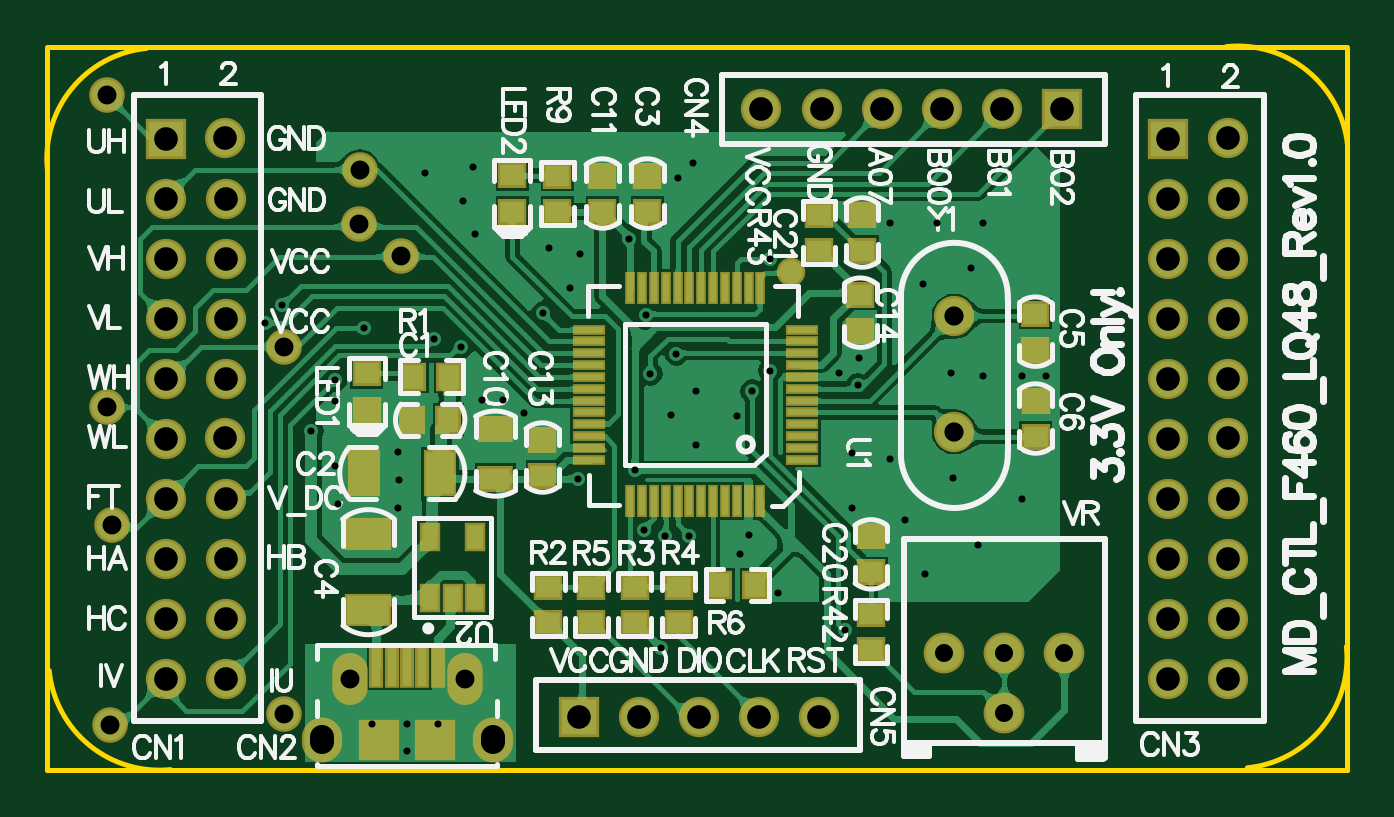
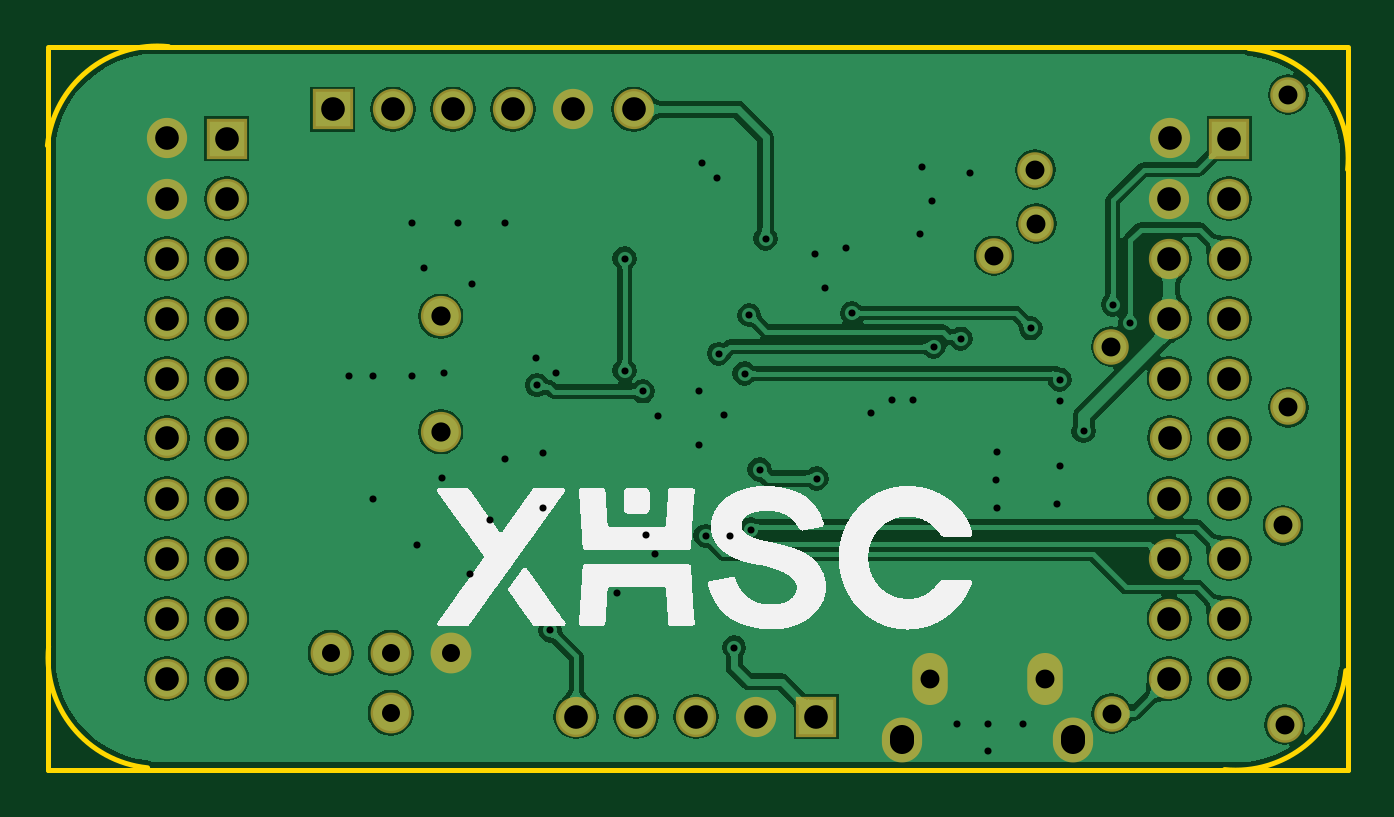
Circuit board: 10 layer files. Board 55.0 x 30.6 mm.
- drill: MD_CTL_F460_LQ48_Rev1.0-RoundHoles-Plated.TXT (1506 bytes)
- drill: MD_CTL_F460_LQ48_Rev1.0-SlotHoles-Plated.TXT (131 bytes)
- bottom_copper: MD_CTL_F460_LQ48_Rev1.0.GBL (49965 bytes)
- bottom_silk: MD_CTL_F460_LQ48_Rev1.0.GBO (105126 bytes)
- bottom_mask: MD_CTL_F460_LQ48_Rev1.0.GBS (1601 bytes)
- outline: MD_CTL_F460_LQ48_Rev1.0.GKO (454 bytes)
- top_copper: MD_CTL_F460_LQ48_Rev1.0.GTL (70059 bytes)
- top_silk: MD_CTL_F460_LQ48_Rev1.0.GTO (36079 bytes)
- paste: MD_CTL_F460_LQ48_Rev1.0.GTP (2431 bytes)
- top_mask: MD_CTL_F460_LQ48_Rev1.0.GTS (3849 bytes)

=== drill: MD_CTL_F460_LQ48_Rev1.0-RoundHoles-Plated.TXT ===
M48
;Layer_Color=9474304
;FILE_FORMAT=2:4
INCH,TZ
;TYPE=PLATED
T1F00S00C0.0118
T2F00S00C0.0300
T3F00S00C0.0315
T4F00S00C0.0320
T5F00S00C0.0394
%
T01
X5995Y314
Y764
X6515
X5850Y4364
X5864Y4831
X5850Y5293
X7250Y6164
X7600
X7950Y5939
X8263Y7607
X9972Y7572
X10050Y6600
X10479Y6929
X10807Y6314
X10400Y5914
X10807Y5413
X11500Y5885
X11746Y6305
X12050Y6650
X13200Y6605
X13510Y6408
X13529Y6864
X13413Y5274
X14039Y5171
X14300Y4157
X13413Y4364
X13291Y2319
X12175Y2950
X11550Y3600
X11686Y3908
X10701Y3896
X10300Y3900
X9950Y4000
X9800Y5000
X8850Y4850
X6900Y7050
X6450Y7182
X10223Y2034
X14619Y3264
X15505Y3742
X16250Y4514
X15100Y4864
X15064Y6609
X15600Y6557
X16250
X16650
X4800Y6500
X4793Y6138
X4400Y5639
X4793Y5055
X4850Y4428
X5281Y7355
X3626Y7450
X5417Y764
X3913Y7750
X7120Y8927
X6924Y9478
X7100Y10050
X6292Y9950
X8366Y8689
X8878Y8600
X8714Y8022
X9700Y8850
X10509Y9864
X10759Y10114
X12050Y8517
X14050Y9114
X14831
X15600
X15392Y8364
X14600Y8085
T02
X15950Y950
Y1950
X16950
X14950
T03
X6955Y1518
X5045
X3935Y932
X1050Y750
X1075Y4073
X989Y6035
X3939Y7050
X5189Y9100
X5206Y10000
X989Y11250
X5892Y8563
T04
X15114Y5632
Y7554
T05
X8857Y884
X9857Y884
X10857Y884
X11857
X12857
X18681Y1517
X19681
Y2517
Y3517
Y4517
X18681
Y5517
Y6517
Y7517
X19681
Y6517
X19677Y5530
X18681Y3517
Y2517
X2972
Y3517
Y4517
X1972
Y5517
Y6517
Y7517
X2972
Y6517
X2968Y5530
X1972Y3517
Y2517
Y1517
X2972
Y8517
X1972
Y9517
X2972
X2968Y10530
X1972Y10517
X11900Y11004
X12913
X13913
X14913
X15913
X16913
X18681Y10517
Y9517
Y8517
X19681
Y9517
X19677Y10530
M30

=== drill: MD_CTL_F460_LQ48_Rev1.0-SlotHoles-Plated.TXT (131 bytes, source withheld) ===
=== bottom_copper: MD_CTL_F460_LQ48_Rev1.0.GBL (49965 bytes, source omitted) ===
=== bottom_silk: MD_CTL_F460_LQ48_Rev1.0.GBO (105126 bytes, source omitted) ===
=== bottom_mask: MD_CTL_F460_LQ48_Rev1.0.GBS ===
G04*
G04 #@! TF.GenerationSoftware,Altium Limited,Altium Designer,19.0.15 (446)*
G04*
G04 Layer_Color=16711935*
%FSLAX24Y24*%
%MOIN*%
G70*
G01*
G75*
%ADD38R,0.0671X0.0671*%
%ADD41C,0.0592*%
%ADD42C,0.0671*%
%ADD43R,0.0671X0.0671*%
%ADD44C,0.0680*%
%ADD45O,0.0671X0.0749*%
%ADD46O,0.0592X0.0867*%
D38*
X16913Y11004D02*
D03*
X8857Y884D02*
D03*
D41*
X1050Y750D02*
D03*
X1075Y4073D02*
D03*
X989Y11250D02*
D03*
X5206Y10000D02*
D03*
X3939Y7050D02*
D03*
X989Y6035D02*
D03*
X3935Y932D02*
D03*
X5892Y8563D02*
D03*
X5189Y9100D02*
D03*
D42*
X11900Y11004D02*
D03*
X13913D02*
D03*
X14913D02*
D03*
X15913D02*
D03*
X12913D02*
D03*
X18681Y7517D02*
D03*
Y6517D02*
D03*
Y8517D02*
D03*
Y9517D02*
D03*
X19681Y6517D02*
D03*
X19677Y10530D02*
D03*
X19681Y9517D02*
D03*
Y8517D02*
D03*
Y7517D02*
D03*
X18681Y5517D02*
D03*
X19681Y2517D02*
D03*
Y3517D02*
D03*
Y4517D02*
D03*
X19677Y5530D02*
D03*
X19681Y1517D02*
D03*
X18681Y4517D02*
D03*
Y3517D02*
D03*
Y1517D02*
D03*
Y2517D02*
D03*
X1972Y7517D02*
D03*
Y6517D02*
D03*
Y8517D02*
D03*
Y9517D02*
D03*
X2972Y6517D02*
D03*
X2968Y10530D02*
D03*
X2972Y9517D02*
D03*
Y8517D02*
D03*
Y7517D02*
D03*
X1972Y5517D02*
D03*
X2972Y2517D02*
D03*
Y3517D02*
D03*
Y4517D02*
D03*
X2968Y5530D02*
D03*
X2972Y1517D02*
D03*
X1972Y4517D02*
D03*
Y3517D02*
D03*
Y1517D02*
D03*
Y2517D02*
D03*
X15114Y5632D02*
D03*
Y7554D02*
D03*
X11857Y884D02*
D03*
X10857D02*
D03*
X9857Y884D02*
D03*
X12857Y884D02*
D03*
D43*
X18681Y10517D02*
D03*
X1972D02*
D03*
D44*
X15950Y1950D02*
D03*
Y950D02*
D03*
X16950Y1950D02*
D03*
X14950D02*
D03*
D45*
X7427Y497D02*
D03*
X4573D02*
D03*
D46*
X6955Y1518D02*
D03*
X5045D02*
D03*
M02*

=== outline: MD_CTL_F460_LQ48_Rev1.0.GKO ===
G04*
G04 #@! TF.GenerationSoftware,Altium Limited,Altium Designer,19.0.15 (446)*
G04*
G04 Layer_Color=16711935*
%FSLAX24Y24*%
%MOIN*%
G70*
G01*
G75*
%ADD10C,0.0079*%
D10*
X20000Y30D02*
G03*
X21650Y2050I-185J1835D01*
G01*
X21670Y10400D02*
G03*
X19650Y12050I-1835J-185D01*
G01*
X1650Y12020D02*
G03*
X0Y10000I185J-1835D01*
G01*
X30Y1650D02*
G03*
X2050Y0I1835J185D01*
G01*
X0Y12050D02*
X21654D01*
Y0D02*
Y12008D01*
X0Y0D02*
Y12008D01*
Y0D02*
X21654D01*
M02*

=== top_copper: MD_CTL_F460_LQ48_Rev1.0.GTL (70059 bytes, source omitted) ===
=== top_silk: MD_CTL_F460_LQ48_Rev1.0.GTO (36079 bytes, source omitted) ===
=== paste: MD_CTL_F460_LQ48_Rev1.0.GTP ===
G04*
G04 #@! TF.GenerationSoftware,Altium Limited,Altium Designer,19.0.15 (446)*
G04*
G04 Layer_Color=8421504*
%FSLAX24Y24*%
%MOIN*%
G70*
G01*
G75*
%ADD15C,0.0394*%
%ADD16R,0.0394X0.0354*%
%ADD17R,0.0098X0.0472*%
%ADD18R,0.0472X0.0098*%
%ADD19R,0.0472X0.0098*%
%ADD20R,0.0098X0.0472*%
%ADD21R,0.0512X0.0354*%
%ADD22R,0.0354X0.0394*%
%ADD23R,0.0472X0.0709*%
%ADD24R,0.0709X0.0472*%
%ADD25R,0.0591X0.0591*%
%ADD26R,0.0157X0.0630*%
%ADD27R,0.0276X0.0394*%
D15*
X12400Y8298D02*
D03*
D16*
X10000Y9900D02*
D03*
Y9300D02*
D03*
X9250Y9900D02*
D03*
Y9300D02*
D03*
X8499Y9900D02*
D03*
Y9300D02*
D03*
X7750Y9905D02*
D03*
Y9295D02*
D03*
X12857Y8650D02*
D03*
Y9250D02*
D03*
X13579D02*
D03*
Y8650D02*
D03*
X13550Y7317D02*
D03*
Y7917D02*
D03*
X16467Y7000D02*
D03*
Y7600D02*
D03*
X16469Y6150D02*
D03*
Y5550D02*
D03*
X13729Y3886D02*
D03*
Y3286D02*
D03*
Y2000D02*
D03*
Y2600D02*
D03*
X8250Y5500D02*
D03*
Y4900D02*
D03*
X5322Y6605D02*
D03*
Y5995D02*
D03*
X9787Y3050D02*
D03*
Y2450D02*
D03*
X8349Y3050D02*
D03*
Y2450D02*
D03*
X9068Y3050D02*
D03*
Y2450D02*
D03*
X10521Y3050D02*
D03*
Y2450D02*
D03*
D17*
X10899Y4478D02*
D03*
X11095Y4478D02*
D03*
X10701Y4478D02*
D03*
X10505Y4478D02*
D03*
X11292D02*
D03*
X11489D02*
D03*
X11686D02*
D03*
X11883D02*
D03*
X10308D02*
D03*
X10111D02*
D03*
X9717D02*
D03*
X9914D02*
D03*
D18*
X9028Y5364D02*
D03*
Y7333D02*
D03*
X9028Y7136D02*
D03*
Y6939D02*
D03*
X9028Y6742D02*
D03*
X9028Y6545D02*
D03*
X9028Y6349D02*
D03*
X9028Y6151D02*
D03*
X9028Y5955D02*
D03*
Y5758D02*
D03*
X9028Y5561D02*
D03*
Y5167D02*
D03*
D19*
X12572Y5955D02*
D03*
X12572Y6151D02*
D03*
Y5758D02*
D03*
X12572Y5561D02*
D03*
Y5364D02*
D03*
X12572Y5167D02*
D03*
X12572Y6348D02*
D03*
X12572Y6545D02*
D03*
Y6742D02*
D03*
X12572Y6939D02*
D03*
Y7136D02*
D03*
X12572Y7333D02*
D03*
D20*
X11292Y8022D02*
D03*
X11883D02*
D03*
X11686Y8022D02*
D03*
X11489D02*
D03*
X11095Y8022D02*
D03*
X10899D02*
D03*
X10701Y8022D02*
D03*
X10505Y8022D02*
D03*
X10308D02*
D03*
X10111D02*
D03*
X9914Y8022D02*
D03*
X9717Y8022D02*
D03*
D21*
X7468Y4850D02*
D03*
Y5677D02*
D03*
D22*
X6081Y5831D02*
D03*
X6681D02*
D03*
X6700Y6550D02*
D03*
X6100D02*
D03*
X11200Y3078D02*
D03*
X11800D02*
D03*
D23*
X5281Y4942D02*
D03*
X6541D02*
D03*
D24*
X5350Y2665D02*
D03*
Y3925D02*
D03*
D25*
X6468Y497D02*
D03*
X5523D02*
D03*
D26*
X5483Y1715D02*
D03*
X5739D02*
D03*
X5995D02*
D03*
X6251D02*
D03*
X6507D02*
D03*
D27*
X7126Y3872D02*
D03*
Y2853D02*
D03*
X6378D02*
D03*
X6752D02*
D03*
X6378Y3872D02*
D03*
M02*

=== top_mask: MD_CTL_F460_LQ48_Rev1.0.GTS ===
G04*
G04 #@! TF.GenerationSoftware,Altium Limited,Altium Designer,19.0.15 (446)*
G04*
G04 Layer_Color=8388736*
%FSLAX24Y24*%
%MOIN*%
G70*
G01*
G75*
%ADD28C,0.0474*%
%ADD29R,0.0474X0.0434*%
%ADD30R,0.0178X0.0552*%
%ADD31R,0.0552X0.0178*%
%ADD32R,0.0552X0.0178*%
%ADD33R,0.0178X0.0552*%
%ADD34R,0.0592X0.0434*%
%ADD35R,0.0434X0.0474*%
%ADD36R,0.0552X0.0789*%
%ADD37R,0.0789X0.0552*%
%ADD38R,0.0671X0.0671*%
%ADD39R,0.0237X0.0710*%
%ADD40R,0.0356X0.0474*%
%ADD41C,0.0592*%
%ADD42C,0.0671*%
%ADD43R,0.0671X0.0671*%
%ADD44C,0.0680*%
%ADD45O,0.0671X0.0749*%
%ADD46O,0.0592X0.0867*%
D28*
X12400Y8298D02*
D03*
D29*
X10000Y9900D02*
D03*
Y9300D02*
D03*
X9250Y9900D02*
D03*
Y9300D02*
D03*
X8499Y9900D02*
D03*
Y9300D02*
D03*
X7750Y9905D02*
D03*
Y9295D02*
D03*
X12857Y8650D02*
D03*
Y9250D02*
D03*
X13579D02*
D03*
Y8650D02*
D03*
X13550Y7317D02*
D03*
Y7917D02*
D03*
X16467Y7000D02*
D03*
Y7600D02*
D03*
X16469Y6150D02*
D03*
Y5550D02*
D03*
X13729Y3886D02*
D03*
Y3286D02*
D03*
Y2000D02*
D03*
Y2600D02*
D03*
X8250Y5500D02*
D03*
Y4900D02*
D03*
X5322Y6605D02*
D03*
Y5995D02*
D03*
X9787Y3050D02*
D03*
Y2450D02*
D03*
X8349Y3050D02*
D03*
Y2450D02*
D03*
X9068Y3050D02*
D03*
Y2450D02*
D03*
X10521Y3050D02*
D03*
Y2450D02*
D03*
D30*
X10899Y4478D02*
D03*
X11095Y4478D02*
D03*
X10701Y4478D02*
D03*
X10505Y4478D02*
D03*
X11292D02*
D03*
X11489D02*
D03*
X11686D02*
D03*
X11883D02*
D03*
X10308D02*
D03*
X10111D02*
D03*
X9717D02*
D03*
X9914D02*
D03*
D31*
X9028Y5364D02*
D03*
Y7333D02*
D03*
X9028Y7136D02*
D03*
Y6939D02*
D03*
X9028Y6742D02*
D03*
X9028Y6545D02*
D03*
X9028Y6349D02*
D03*
X9028Y6151D02*
D03*
X9028Y5955D02*
D03*
Y5758D02*
D03*
X9028Y5561D02*
D03*
Y5167D02*
D03*
D32*
X12572Y5955D02*
D03*
X12572Y6151D02*
D03*
Y5758D02*
D03*
X12572Y5561D02*
D03*
Y5364D02*
D03*
X12572Y5167D02*
D03*
X12572Y6348D02*
D03*
X12572Y6545D02*
D03*
Y6742D02*
D03*
X12572Y6939D02*
D03*
Y7136D02*
D03*
X12572Y7333D02*
D03*
D33*
X11292Y8022D02*
D03*
X11883D02*
D03*
X11686Y8022D02*
D03*
X11489D02*
D03*
X11095Y8022D02*
D03*
X10899D02*
D03*
X10701Y8022D02*
D03*
X10505Y8022D02*
D03*
X10308D02*
D03*
X10111D02*
D03*
X9914Y8022D02*
D03*
X9717Y8022D02*
D03*
D34*
X7468Y4850D02*
D03*
Y5677D02*
D03*
D35*
X6081Y5831D02*
D03*
X6681D02*
D03*
X6700Y6550D02*
D03*
X6100D02*
D03*
X11200Y3078D02*
D03*
X11800D02*
D03*
D36*
X5281Y4942D02*
D03*
X6541D02*
D03*
D37*
X5350Y2665D02*
D03*
Y3925D02*
D03*
D38*
X6468Y497D02*
D03*
X5523D02*
D03*
X16913Y11004D02*
D03*
X8857Y884D02*
D03*
D39*
X5483Y1715D02*
D03*
X5739D02*
D03*
X5995D02*
D03*
X6251D02*
D03*
X6507D02*
D03*
D40*
X7126Y3872D02*
D03*
Y2853D02*
D03*
X6378D02*
D03*
X6752D02*
D03*
X6378Y3872D02*
D03*
D41*
X1050Y750D02*
D03*
X1075Y4073D02*
D03*
X989Y11250D02*
D03*
X5206Y10000D02*
D03*
X3939Y7050D02*
D03*
X989Y6035D02*
D03*
X3935Y932D02*
D03*
X5892Y8563D02*
D03*
X5189Y9100D02*
D03*
D42*
X11900Y11004D02*
D03*
X13913D02*
D03*
X14913D02*
D03*
X15913D02*
D03*
X12913D02*
D03*
X18681Y7517D02*
D03*
Y6517D02*
D03*
Y8517D02*
D03*
Y9517D02*
D03*
X19681Y6517D02*
D03*
X19677Y10530D02*
D03*
X19681Y9517D02*
D03*
Y8517D02*
D03*
Y7517D02*
D03*
X18681Y5517D02*
D03*
X19681Y2517D02*
D03*
Y3517D02*
D03*
Y4517D02*
D03*
X19677Y5530D02*
D03*
X19681Y1517D02*
D03*
X18681Y4517D02*
D03*
Y3517D02*
D03*
Y1517D02*
D03*
Y2517D02*
D03*
X1972Y7517D02*
D03*
Y6517D02*
D03*
Y8517D02*
D03*
Y9517D02*
D03*
X2972Y6517D02*
D03*
X2968Y10530D02*
D03*
X2972Y9517D02*
D03*
Y8517D02*
D03*
Y7517D02*
D03*
X1972Y5517D02*
D03*
X2972Y2517D02*
D03*
Y3517D02*
D03*
Y4517D02*
D03*
X2968Y5530D02*
D03*
X2972Y1517D02*
D03*
X1972Y4517D02*
D03*
Y3517D02*
D03*
Y1517D02*
D03*
Y2517D02*
D03*
X15114Y5632D02*
D03*
Y7554D02*
D03*
X11857Y884D02*
D03*
X10857D02*
D03*
X9857Y884D02*
D03*
X12857Y884D02*
D03*
D43*
X18681Y10517D02*
D03*
X1972D02*
D03*
D44*
X15950Y1950D02*
D03*
Y950D02*
D03*
X16950Y1950D02*
D03*
X14950D02*
D03*
D45*
X7427Y497D02*
D03*
X4573D02*
D03*
D46*
X6955Y1518D02*
D03*
X5045D02*
D03*
M02*

